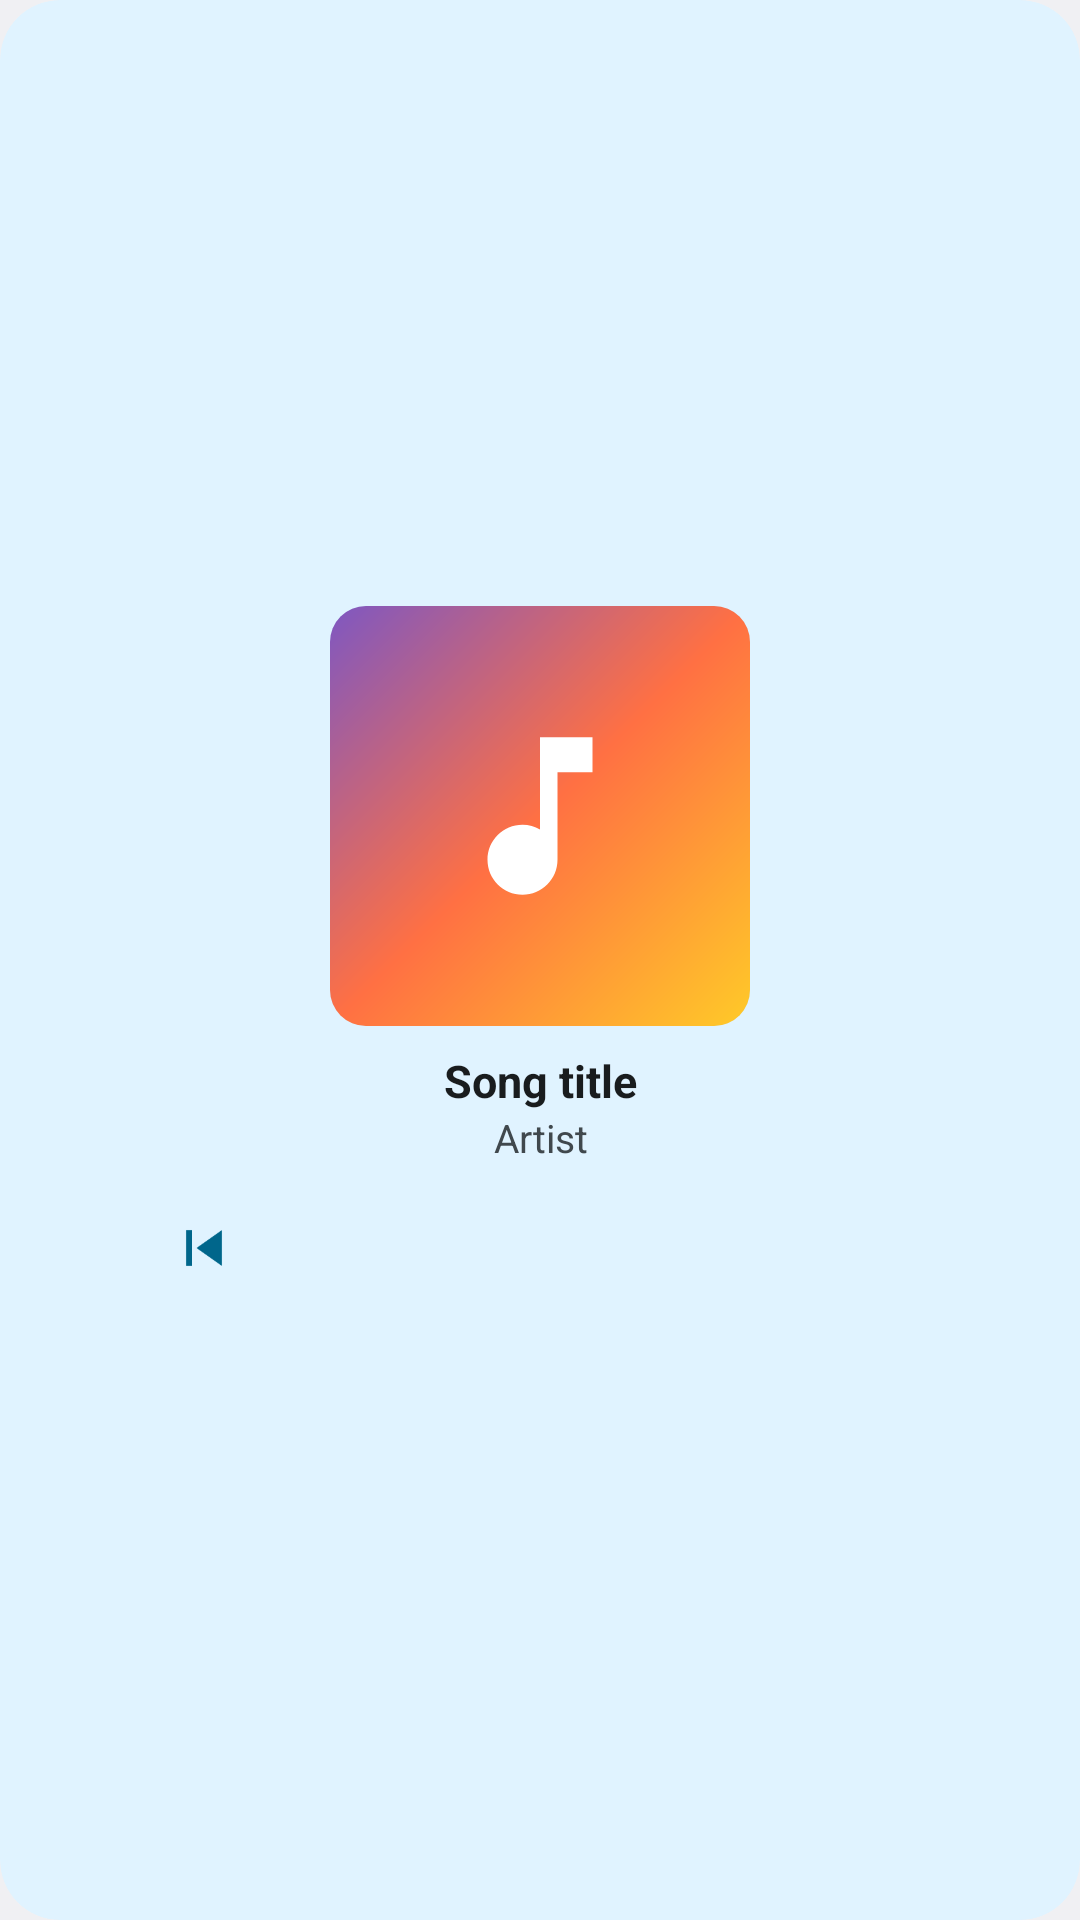

The Android layout XML behind this screen, and the referenced resources:
<!-- AndroidManifest.xml: application theme android:Theme.DeviceDefault.DayNight -->
<!-- res/layout/preview_large.xml -->
<?xml version="1.0" encoding="utf-8"?>
<FrameLayout xmlns:android="http://schemas.android.com/apk/res/android"
    android:layout_width="match_parent"
    android:layout_height="match_parent">
    <ImageView
        android:id="@+id/backdrop"
        android:clipToOutline="true"
        android:layout_width="match_parent"
        android:layout_height="match_parent"
        android:scaleType="centerCrop"
        android:visibility="gone"
        android:importantForAccessibility="no"/>
    <LinearLayout
        android:id="@+id/container"
        android:clipToOutline="true"
        android:layout_width="match_parent"
        android:layout_height="match_parent"
        android:orientation="vertical"
        android:padding="12dp"
        android:gravity="center_vertical"
        android:background="@drawable/widget_background">
        <ImageView
        android:id="@+id/cover"
        android:clipToOutline="true"
        android:layout_width="140dp"
        android:layout_height="140dp"
        android:layout_gravity="center_horizontal"
        android:scaleType="centerCrop"
        android:background="@drawable/widget_cover_background"
        android:src="@drawable/preview_cover"
        android:contentDescription="@string/cover_desc"/><FrameLayout android:layout_width="match_parent" android:layout_height="8dp"/><TextView
        android:id="@+id/title"
        android:layout_width="match_parent"
        android:layout_height="wrap_content"
        android:textSize="15sp"
        android:textStyle="bold"
        android:gravity="center_horizontal"
        android:textColor="@color/material_text_primary"
        android:singleLine="true"
        android:ellipsize="end"
        android:text="@string/preview_title"/><TextView
        android:id="@+id/artist"
        android:layout_width="match_parent"
        android:layout_height="wrap_content"
        android:textSize="13sp"
        android:gravity="center_horizontal"
        android:textColor="@color/material_text_secondary"
        android:singleLine="true"
        android:ellipsize="end"
        android:text="@string/preview_artist"/><LinearLayout
        android:layout_width="match_parent"
        android:layout_height="wrap_content"
        android:layout_marginTop="6dp"
        android:gravity="center_vertical"
        android:orientation="horizontal">
        <ImageButton
        android:id="@+id/btn_prev"
        android:layout_width="0dp"
        android:layout_weight="1"
        android:layout_height="40dp"
        android:background="?android:attr/selectableItemBackgroundBorderless"
        android:src="@drawable/ic_prev"
        android:tint="@color/material_button_tint"
        android:contentDescription="@string/prev_desc"/>
<ImageButton
        android:id="@+id/btn_play_pause"
        android:layout_width="0dp"
        android:layout_weight="1"
        android:layout_height="44dp"
        android:background="?android:attr/selectableItemBackgroundBorderless"
        android:src="@drawable/ic_play"
        android:tint="@color/material_button_tint"
        android:contentDescription="@string/play_pause_desc"/>
<ImageButton
        android:id="@+id/btn_next"
        android:layout_width="0dp"
        android:layout_weight="1"
        android:layout_height="40dp"
        android:background="?android:attr/selectableItemBackgroundBorderless"
        android:src="@drawable/ic_next"
        android:tint="@color/material_button_tint"
        android:contentDescription="@string/next_desc"/>
    </LinearLayout>
    </LinearLayout>
</FrameLayout>
<!-- resources referenced by this layout -->
<resources>
  <color name="material_button_tint">@android:color/system_accent1_600</color>
  <color name="material_text_primary">@android:color/system_neutral1_900</color>
  <color name="material_text_secondary">@android:color/system_neutral2_700</color>
  <!-- drawable ic_prev (drawable) -->
  <vector xmlns:android="http://schemas.android.com/apk/res/android"
      android:width="24dp"
      android:height="24dp"
      android:viewportWidth="24"
      android:viewportHeight="24">
      <path
          android:fillColor="#FFFFFFFF"
          android:pathData="M6,6h2v12H6V6zM9.5,12l8.5,6V6l-8.5,6z"/>
  </vector>
  <!-- drawable preview_cover (drawable) -->
  <?xml version="1.0" encoding="utf-8"?>
  <layer-list xmlns:android="http://schemas.android.com/apk/res/android">
      <item>
          <shape android:shape="rectangle">
              <size android:width="96dp" android:height="96dp"/>
              <gradient
                  android:angle="315"
                  android:startColor="#FF7E57C2"
                  android:centerColor="#FFFF7043"
                  android:endColor="#FFFFCA28"/>
          </shape>
      </item>
      <item
          android:drawable="@drawable/ic_music"
          android:top="24dp" android:bottom="24dp"
          android:left="24dp" android:right="24dp"/>
  </layer-list>
  <!-- drawable widget_background (drawable) -->
  <?xml version="1.0" encoding="utf-8"?>
  <shape xmlns:android="http://schemas.android.com/apk/res/android"
      android:shape="rectangle">
      <solid android:color="@color/widget_surface" />
      <corners android:radius="20dp" />
  </shape>
  <!-- drawable widget_cover_background (drawable) -->
  <?xml version="1.0" encoding="utf-8"?>
  <shape xmlns:android="http://schemas.android.com/apk/res/android"
      android:shape="rectangle">
      <solid android:color="@color/widget_cover_bg" />
      <corners android:radius="12dp" />
  </shape>
  <string name="cover_desc">Album cover</string>
  <string name="next_desc">Next track</string>
  <string name="play_pause_desc">Play / pause</string>
  <string name="prev_desc">Previous track</string>
  <string name="preview_artist">Artist</string>
  <string name="preview_title">Song title</string>
  <!-- drawable ic_music (drawable) -->
  <vector xmlns:android="http://schemas.android.com/apk/res/android"
      android:width="32dp"
      android:height="32dp"
      android:viewportWidth="24"
      android:viewportHeight="24">
      <path
          android:fillColor="#FFFFFFFF"
          android:pathData="M12,3v10.55c-0.59,-0.34 -1.27,-0.55 -2,-0.55c-2.21,0 -4,1.79 -4,4s1.79,4 4,4s4,-1.79 4,-4V7h4V3h-6z"/>
  </vector>
  <color name="widget_surface">@android:color/system_accent2_50</color>
  <color name="widget_cover_bg">@android:color/system_accent1_100</color>
</resources>
